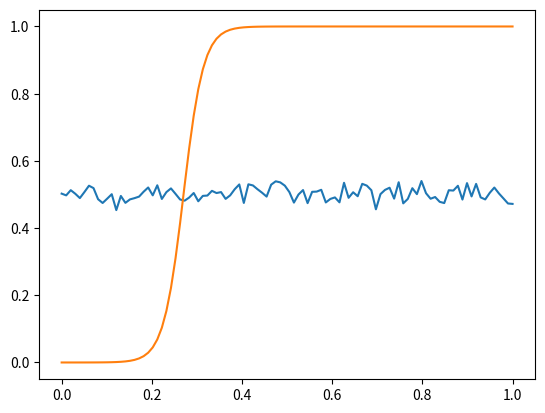

Source code (Python):
import numpy as np
import matplotlib.pyplot as plt
N=100 #points along x
L=1.0 #domain length
M=1.0 #Mobility Coeff
kappa = 1e-3 #gradient energy coeff

x=np.linspace(0,L,N) #x coordinates, used to generate an array of evenly spaced numbers over a specified mathematical interval. Instead of defining the step size, you specify exactly how many elements you want in the array, and NumPy automatically calculates the required intervals.
dx=L/(N-1) #spacing between x coordinates
rng = np.random.default_rng(0) #create a random number generator with a fixed seed for reproducibility
xi = rng.standard_normal(N)*.02+0.5 #store the generated random variables in a variable
steps = 2000
count = 1
xi0=xi.copy()
dt = 0.1 * dx**2 / (M * kappa)
while count <= steps:
        count += 1
        lap = np.zeros(N)
        lap[1:-1] = (xi[2:] + xi[:-2] - 2*xi[1:-1]) / dx**2 #smooths throughout
        lap[0]  = (2*(xi[1] - xi[0])) / dx**2 #smooths beginning
        lap[-1] = (2*(xi[-2] - xi[-1])) / dx**2 #smooths end
        hp=2*xi*(1-xi)*(1-2*xi)
        rate=M * (kappa * lap - hp)
        xi_new = xi + dt * rate
        xi = xi_new

plt.plot(x, xi0)
plt.plot(x, xi_new)
plt.show()
